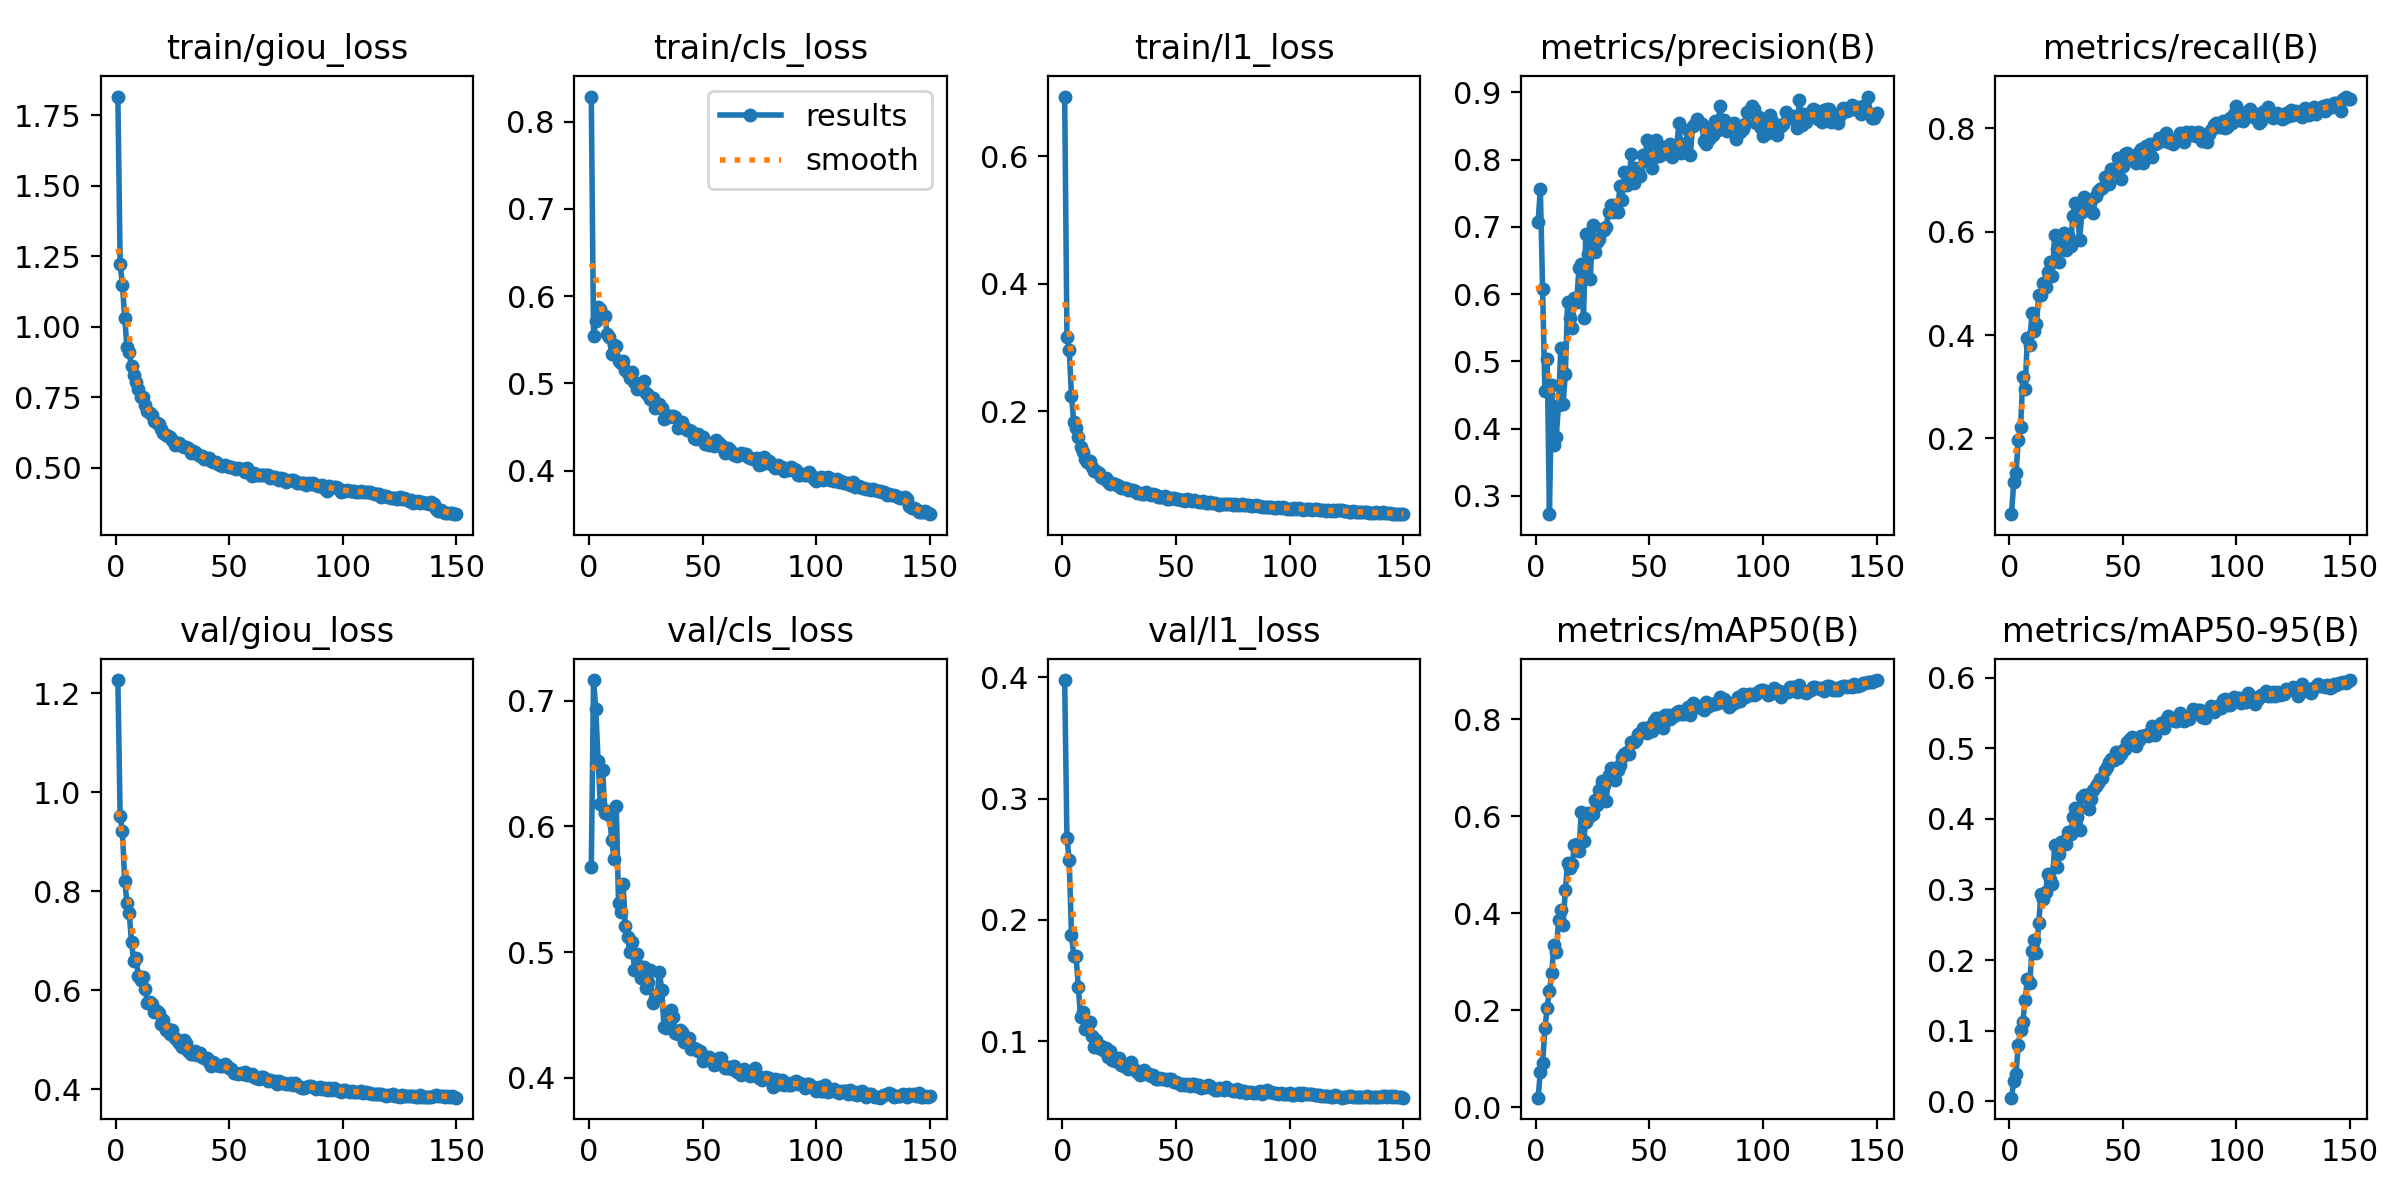

Values plotted in this chart, from the file beside it:
epoch, time, train/giou_loss, train/cls_loss, train/l1_loss, metrics/precision(B), metrics/recall(B), metrics/mAP50(B), metrics/mAP50-95(B), val/giou_loss, val/cls_loss, val/l1_loss, lr/pg0, lr/pg1, lr/pg2
1, 181.2, 1.816, 0.8288, 0.6935, 0.7069, 0.05358, 0.01988, 0.00517, 1.226, 0.5677, 0.3976, 0.0003324, 0.0003324, 0.0003324
2, 360.1, 1.223, 0.5537, 0.317, 0.7562, 0.1152, 0.07286, 0.02832, 0.9508, 0.7165, 0.2676, 0.0006614, 0.0006614, 0.0006614
3, 538.7, 1.15, 0.5713, 0.2968, 0.6082, 0.1327, 0.09189, 0.0391, 0.9209, 0.6934, 0.249, 0.0009859, 0.0009859, 0.0009859
4, 716.5, 1.031, 0.5874, 0.224, 0.4557, 0.1963, 0.1629, 0.07912, 0.8212, 0.652, 0.1873, 0.0009802, 0.0009802, 0.0009802
5, 889.9, 0.9282, 0.5853, 0.1837, 0.5037, 0.2218, 0.2052, 0.1013, 0.777, 0.6179, 0.1703, 0.0009736, 0.0009736, 0.0009736
6, 1063, 0.9087, 0.5764, 0.1744, 0.2726, 0.3193, 0.2402, 0.1129, 0.756, 0.6452, 0.1704, 0.000967, 0.000967, 0.000967
7, 1236, 0.8596, 0.5774, 0.1604, 0.4644, 0.2958, 0.2763, 0.1431, 0.6974, 0.6106, 0.1447, 0.0009604, 0.0009604, 0.0009604
8, 1410, 0.8276, 0.5565, 0.1442, 0.3761, 0.3942, 0.3343, 0.1725, 0.6581, 0.6124, 0.1196, 0.0009538, 0.0009538, 0.0009538
9, 1585, 0.8029, 0.5532, 0.1363, 0.3877, 0.3809, 0.3198, 0.1668, 0.6648, 0.6095, 0.1239, 0.0009472, 0.0009472, 0.0009472
10, 1758, 0.7781, 0.5341, 0.1256, 0.4349, 0.4429, 0.386, 0.2125, 0.6292, 0.5891, 0.1101, 0.0009406, 0.0009406, 0.0009406
11, 1932, 0.7498, 0.5439, 0.1202, 0.5198, 0.4078, 0.407, 0.2291, 0.62, 0.5744, 0.1098, 0.000934, 0.000934, 0.000934
12, 2106, 0.7511, 0.5425, 0.1215, 0.4364, 0.4213, 0.3762, 0.2102, 0.6273, 0.6162, 0.116, 0.0009274, 0.0009274, 0.0009274
13, 2280, 0.724, 0.5256, 0.112, 0.4806, 0.4779, 0.4471, 0.2524, 0.6021, 0.5388, 0.104, 0.0009208, 0.0009208, 0.0009208
14, 2454, 0.7009, 0.5238, 0.1058, 0.5876, 0.478, 0.5039, 0.2942, 0.5736, 0.5316, 0.09488, 0.0009142, 0.0009142, 0.0009142
15, 2627, 0.6951, 0.5259, 0.1066, 0.5638, 0.5001, 0.4927, 0.2858, 0.5771, 0.5543, 0.1008, 0.0009076, 0.0009076, 0.0009076
16, 2801, 0.6859, 0.5157, 0.1034, 0.5501, 0.4921, 0.5008, 0.2961, 0.5724, 0.5209, 0.09457, 0.000901, 0.000901, 0.000901
17, 2974, 0.6664, 0.512, 0.09728, 0.5945, 0.5226, 0.5396, 0.3222, 0.5551, 0.5121, 0.09629, 0.0008944, 0.0008944, 0.0008944
18, 3148, 0.6602, 0.506, 0.09619, 0.5887, 0.5407, 0.5423, 0.3145, 0.558, 0.4997, 0.09317, 0.0008878, 0.0008878, 0.0008878
19, 3321, 0.6568, 0.5129, 0.09579, 0.6392, 0.5139, 0.5275, 0.308, 0.5539, 0.5083, 0.09436, 0.0008812, 0.0008812, 0.0008812
20, 3495, 0.638, 0.5017, 0.08869, 0.6452, 0.5937, 0.6091, 0.3626, 0.5322, 0.4856, 0.08667, 0.0008746, 0.0008746, 0.0008746
21, 3668, 0.6234, 0.493, 0.08598, 0.5646, 0.5658, 0.5485, 0.332, 0.5392, 0.4985, 0.09209, 0.000868, 0.000868, 0.000868
22, 3842, 0.6177, 0.4991, 0.08743, 0.6887, 0.5415, 0.5872, 0.3505, 0.52, 0.489, 0.08454, 0.0008614, 0.0008614, 0.0008614
23, 4016, 0.6125, 0.4955, 0.08595, 0.66, 0.5821, 0.6065, 0.3667, 0.5226, 0.4797, 0.08389, 0.0008548, 0.0008548, 0.0008548
24, 4190, 0.6098, 0.5022, 0.08507, 0.6222, 0.5968, 0.6003, 0.3688, 0.5115, 0.4885, 0.08425, 0.0008482, 0.0008482, 0.0008482
25, 4364, 0.597, 0.4888, 0.08279, 0.703, 0.5641, 0.6046, 0.3638, 0.5201, 0.4714, 0.08605, 0.0008416, 0.0008416, 0.0008416
26, 4538, 0.5809, 0.4866, 0.08022, 0.6625, 0.5944, 0.6329, 0.382, 0.503, 0.4762, 0.08038, 0.000835, 0.000835, 0.000835
27, 4713, 0.5828, 0.4815, 0.07931, 0.6774, 0.5714, 0.6229, 0.3784, 0.5003, 0.4857, 0.07965, 0.0008284, 0.0008284, 0.0008284
28, 4887, 0.5878, 0.4835, 0.07915, 0.6823, 0.631, 0.654, 0.4023, 0.4939, 0.4592, 0.07893, 0.0008218, 0.0008218, 0.0008218
29, 5061, 0.5771, 0.4718, 0.0769, 0.6971, 0.6545, 0.6723, 0.4151, 0.4853, 0.4632, 0.07745, 0.0008152, 0.0008152, 0.0008152
30, 5236, 0.5725, 0.4732, 0.07653, 0.6958, 0.6375, 0.6648, 0.4028, 0.499, 0.4656, 0.0825, 0.0008086, 0.0008086, 0.0008086
31, 5410, 0.5738, 0.4759, 0.07706, 0.6995, 0.5846, 0.631, 0.3847, 0.4937, 0.4839, 0.07807, 0.000802, 0.000802, 0.000802
32, 5584, 0.5713, 0.4719, 0.07488, 0.7219, 0.638, 0.6845, 0.4309, 0.4776, 0.4702, 0.0761, 0.0007954, 0.0007954, 0.0007954
33, 5758, 0.5509, 0.4595, 0.07126, 0.7322, 0.6666, 0.6991, 0.4342, 0.4721, 0.4405, 0.07451, 0.0007888, 0.0007888, 0.0007888
34, 5933, 0.5591, 0.4632, 0.07188, 0.7227, 0.6525, 0.6931, 0.4342, 0.4712, 0.4398, 0.07214, 0.0007822, 0.0007822, 0.0007822
35, 6107, 0.5549, 0.461, 0.07055, 0.7321, 0.6469, 0.6751, 0.4141, 0.4772, 0.4478, 0.07417, 0.0007756, 0.0007756, 0.0007756
36, 6282, 0.5471, 0.4627, 0.07035, 0.7225, 0.6618, 0.6941, 0.4279, 0.4686, 0.454, 0.07639, 0.000769, 0.000769, 0.000769
37, 6456, 0.5403, 0.462, 0.07298, 0.7606, 0.6361, 0.7056, 0.4414, 0.4731, 0.448, 0.07261, 0.0007624, 0.0007624, 0.0007624
38, 6630, 0.5403, 0.4611, 0.07051, 0.7396, 0.6688, 0.7218, 0.4467, 0.465, 0.4359, 0.07283, 0.0007558, 0.0007558, 0.0007558
39, 6804, 0.5317, 0.4489, 0.06885, 0.7822, 0.678, 0.7281, 0.4513, 0.4635, 0.435, 0.07115, 0.0007492, 0.0007492, 0.0007492
40, 6978, 0.5362, 0.4552, 0.07046, 0.7615, 0.6818, 0.732, 0.4557, 0.4633, 0.4378, 0.07226, 0.0007426, 0.0007426, 0.0007426
41, 7153, 0.5361, 0.456, 0.06881, 0.7688, 0.6842, 0.7287, 0.4577, 0.4544, 0.4363, 0.06862, 0.000736, 0.000736, 0.000736
42, 7327, 0.5227, 0.4504, 0.06543, 0.8082, 0.7058, 0.7523, 0.4685, 0.4465, 0.4287, 0.06853, 0.0007294, 0.0007294, 0.0007294
43, 7501, 0.5191, 0.4463, 0.06614, 0.7655, 0.7051, 0.7523, 0.4736, 0.455, 0.4317, 0.06951, 0.0007228, 0.0007228, 0.0007228
44, 7675, 0.5208, 0.447, 0.0651, 0.7879, 0.6929, 0.7564, 0.4806, 0.4488, 0.432, 0.06894, 0.0007162, 0.0007162, 0.0007162
45, 7849, 0.5144, 0.4448, 0.06693, 0.7825, 0.7216, 0.7683, 0.4841, 0.4496, 0.4231, 0.0687, 0.0007096, 0.0007096, 0.0007096
46, 8023, 0.5083, 0.4374, 0.06305, 0.7748, 0.7174, 0.7704, 0.4827, 0.4474, 0.4239, 0.06795, 0.000703, 0.000703, 0.000703
47, 8198, 0.5079, 0.4367, 0.06308, 0.8069, 0.7235, 0.7825, 0.495, 0.4462, 0.423, 0.06865, 0.0006964, 0.0006964, 0.0006964
48, 8372, 0.5085, 0.4417, 0.06444, 0.798, 0.7418, 0.7776, 0.4858, 0.4508, 0.4215, 0.06917, 0.0006898, 0.0006898, 0.0006898
49, 8547, 0.5045, 0.4395, 0.06377, 0.8297, 0.7016, 0.7707, 0.4911, 0.4472, 0.4211, 0.06653, 0.0006832, 0.0006832, 0.0006832
50, 8722, 0.5013, 0.4384, 0.0633, 0.8114, 0.7269, 0.7839, 0.4973, 0.4421, 0.4137, 0.06648, 0.0006766, 0.0006766, 0.0006766
51, 8898, 0.5009, 0.4309, 0.06188, 0.7868, 0.7497, 0.7763, 0.4987, 0.44, 0.4154, 0.06585, 0.00067, 0.00067, 0.00067
52, 9073, 0.4977, 0.4322, 0.06112, 0.8041, 0.7518, 0.7962, 0.5087, 0.4322, 0.4163, 0.06373, 0.0006634, 0.0006634, 0.0006634
53, 9248, 0.4938, 0.4293, 0.06101, 0.8295, 0.7384, 0.803, 0.5126, 0.4328, 0.4163, 0.06503, 0.0006568, 0.0006568, 0.0006568
54, 9421, 0.4976, 0.4299, 0.05997, 0.8051, 0.7451, 0.8023, 0.5157, 0.4314, 0.4137, 0.06428, 0.0006502, 0.0006502, 0.0006502
55, 9596, 0.4949, 0.4278, 0.06196, 0.808, 0.7404, 0.7947, 0.5053, 0.4321, 0.4103, 0.06458, 0.0006436, 0.0006436, 0.0006436
56, 9770, 0.4945, 0.4355, 0.06087, 0.8086, 0.7329, 0.7813, 0.5032, 0.4311, 0.4109, 0.06304, 0.000637, 0.000637, 0.000637
57, 9944, 0.4845, 0.4315, 0.05872, 0.8185, 0.7545, 0.8088, 0.5117, 0.434, 0.4157, 0.06516, 0.0006304, 0.0006304, 0.0006304
58, 10118, 0.499, 0.4288, 0.06087, 0.8147, 0.7593, 0.8076, 0.5172, 0.4291, 0.4156, 0.0648, 0.0006238, 0.0006238, 0.0006238
59, 10292, 0.4825, 0.4253, 0.05988, 0.823, 0.7323, 0.7993, 0.5167, 0.4279, 0.4101, 0.06339, 0.0006172, 0.0006172, 0.0006172
60, 10466, 0.4724, 0.4203, 0.05792, 0.8033, 0.7648, 0.8082, 0.5192, 0.4308, 0.4075, 0.06396, 0.0006106, 0.0006106, 0.0006106
... 90 more rows
